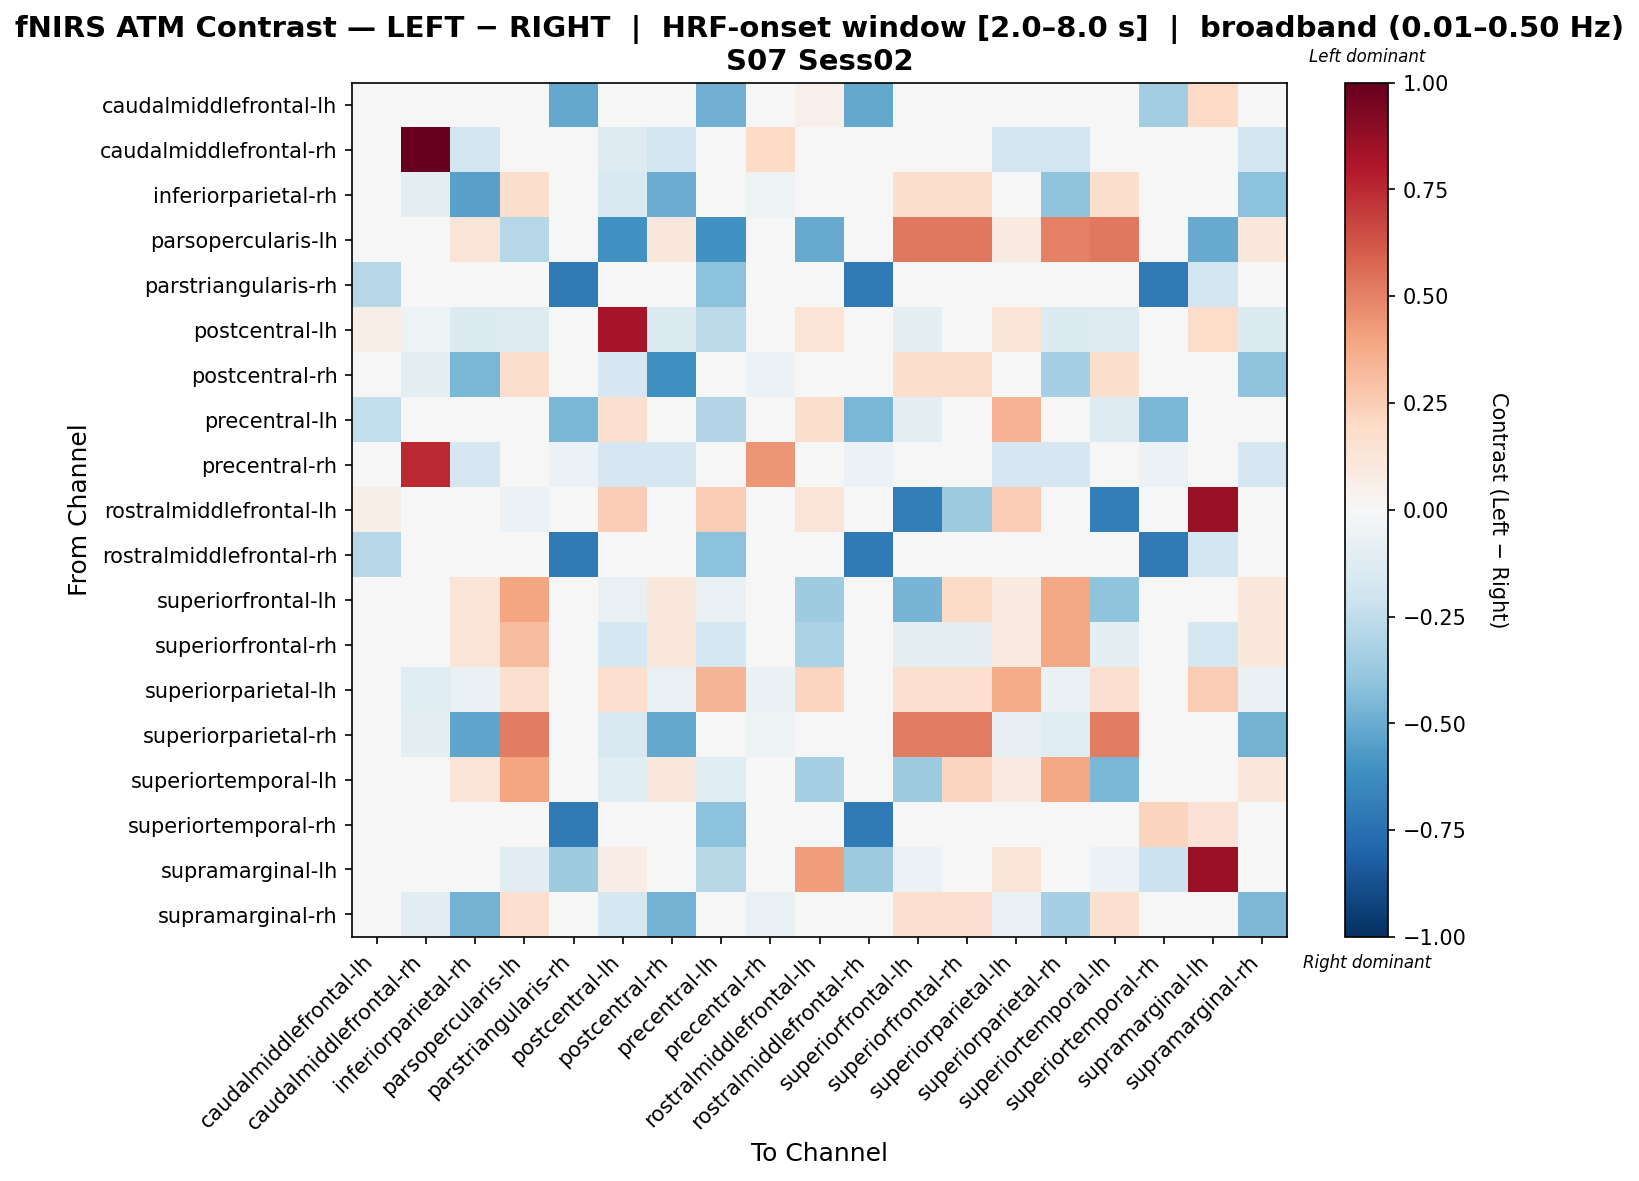

Values plotted in this chart, from the file beside it:
, caudalmiddlefrontal-lh, caudalmiddlefrontal-rh, inferiorparietal-rh, parsopercularis-lh, parstriangularis-rh, postcentral-lh, postcentral-rh, precentral-lh, precentral-rh, rostralmiddlefrontal-lh, rostralmiddlefrontal-rh, superiorfrontal-lh, superiorfrontal-rh, superiorparietal-lh, superiorparietal-rh, superiortemporal-lh, superiortemporal-rh, supramarginal-lh, supramarginal-rh
caudalmiddlefrontal-lh, 0.01542, 0.0, 0.0, 0.0, -0.5104, 0.02666, 0.0, -0.4838, 0.0, 0.05332, -0.5104, -0.007877, 0.02666, 0.02666, 0.0, -0.007877, -0.3505, 0.2025, 0.0
caudalmiddlefrontal-rh, 0.0, 1.0, -0.194, 0.0, -0.03233, -0.1293, -0.194, 0.0, 0.1963, 0.0, -0.03233, 0.0, 0.0, -0.194, -0.194, 0.0, -0.03233, 0.0, -0.194
inferiorparietal-rh, 0.0, -0.09015, -0.5461, 0.1784, -0.01288, -0.1545, -0.4973, 0.0, -0.05151, 0.0, -0.01288, 0.1784, 0.1784, -0.04474, -0.3991, 0.1784, -0.01288, 0.0, -0.411
parsopercularis-lh, 0.0, 0.0, 0.1279, -0.2852, 0.0, -0.6079, 0.1131, -0.6079, 0.0, -0.5065, 0.0, 0.5252, 0.5252, 0.09344, 0.5006, 0.5252, 0.0, -0.5065, 0.1033
parstriangularis-rh, -0.2871, 0.0, 0.0, 0.0, -0.7072, 0.0, 0.0, -0.4129, 0.0, 0.0, -0.7072, -0.008992, 0.0, 0.0, 0.0, -0.01572, -0.7072, -0.1929, 0.0
postcentral-lh, 0.05526, -0.05108, -0.1405, -0.1297, -0.01277, 0.8264, -0.1405, -0.2637, -0.03831, 0.1381, -0.01277, -0.08939, -0.03831, 0.1358, -0.1405, -0.1277, -0.01277, 0.1827, -0.1405
postcentral-rh, 0.0, -0.09759, -0.4585, 0.1723, -0.01394, -0.1673, -0.6105, 0.0, -0.05577, 0.0, -0.01394, 0.1723, 0.1723, -0.04635, -0.3319, 0.1723, -0.01394, 0.0, -0.3992
precentral-lh, -0.2458, 0.0, 0.0, -0.02548, -0.4586, 0.16, 0.0, -0.2917, 0.0, 0.1727, -0.4586, -0.0928, -0.0348, 0.3454, 0.0, -0.1276, -0.4586, -0.003699, 0.0
precentral-rh, 0.0, 0.7429, -0.1688, 0.0, -0.05628, -0.1688, -0.1688, 0.0, 0.439, 0.0, -0.05628, 0.0, 0.0, -0.1688, -0.1688, 0.0, -0.05628, 0.0, -0.1688
rostralmiddlefrontal-lh, 0.06079, 0.0, 0.0, -0.05628, 0.0, 0.2431, 0.0, 0.2431, 0.0, 0.1308, 0.0, -0.6881, -0.3557, 0.2431, 0.0, -0.6881, 0.0, 0.8671, 0.0
rostralmiddlefrontal-rh, -0.2871, 0.0, 0.0, 0.0, -0.7072, 0.0, 0.0, -0.4129, 0.0, 0.0, -0.7072, -0.008992, 0.0, 0.0, 0.0, -0.01572, -0.7072, -0.1929, 0.0
superiorfrontal-lh, 0.0, 0.0, 0.1279, 0.3959, 0.0, -0.07294, 0.1131, -0.07294, 0.0, -0.356, 0.0, -0.4643, 0.1891, 0.09344, 0.3835, -0.4035, 0.0, -0.03647, 0.1033
superiorfrontal-rh, 0.0, 0.0, 0.1279, 0.3187, 0.0, -0.1788, 0.1131, -0.1788, 0.0, -0.3129, 0.0, -0.09689, -0.09689, 0.09344, 0.3835, -0.09689, 0.0, -0.1788, 0.1033
superiorparietal-lh, 0.04221, -0.1195, -0.06386, 0.1581, -0.01707, 0.167, -0.06386, 0.3377, -0.0683, 0.2111, -0.01707, 0.1581, 0.1581, 0.3705, -0.06386, 0.1581, -0.01707, 0.2533, -0.06386
superiorparietal-rh, 0.0, -0.0917, -0.524, 0.5126, -0.0131, -0.1572, -0.5138, 0.0, -0.0524, 0.0, -0.0131, 0.5126, 0.5126, -0.08174, -0.1182, 0.5126, -0.0131, 0.0, -0.4721
superiortemporal-lh, 0.0, 0.0, 0.1279, 0.3968, 0.0, -0.1238, 0.1131, -0.1238, 0.0, -0.3339, 0.0, -0.3583, 0.2143, 0.09344, 0.3835, -0.4586, 0.0, -0.03377, 0.1033
superiortemporal-rh, -0.039, 0.0, 0.0, 0.0, -0.7072, 0.0, 0.0, -0.4129, 0.0, 0.0, -0.7072, -0.008992, 0.0, 0.0, 0.0, -0.01572, 0.2232, 0.1483, 0.0
supramarginal-lh, -0.008049, 0.0, 0.0, -0.103, -0.3563, 0.07512, 0.0, -0.2812, 0.0, 0.4162, -0.3563, -0.06144, -0.03568, 0.1266, 0.0, -0.06144, -0.2138, 0.8593, 0.0
supramarginal-rh, 0.0, -0.112, -0.4763, 0.1698, -0.016, -0.176, -0.4763, 0.0, -0.06398, 0.0, -0.016, 0.1698, 0.1698, -0.06264, -0.3356, 0.1698, -0.016, 0.0, -0.4481
